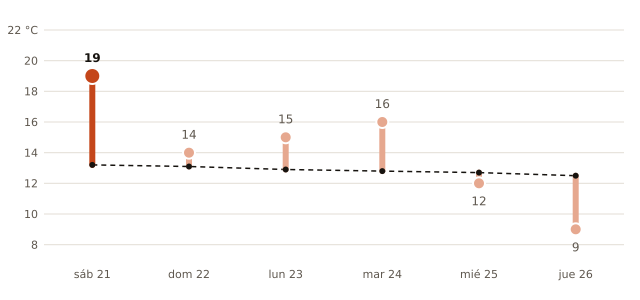

The file beside this chart, header and first rows:
fecha, máxima_prevista_C, máxima_normal_1991_2020_C
2026-11-21, 19, 13.2
2026-11-22, 14, 13.1
2026-11-23, 15, 12.9
2026-11-24, 16, 12.8
2026-11-25, 12, 12.7
2026-11-26, 9, 12.5
